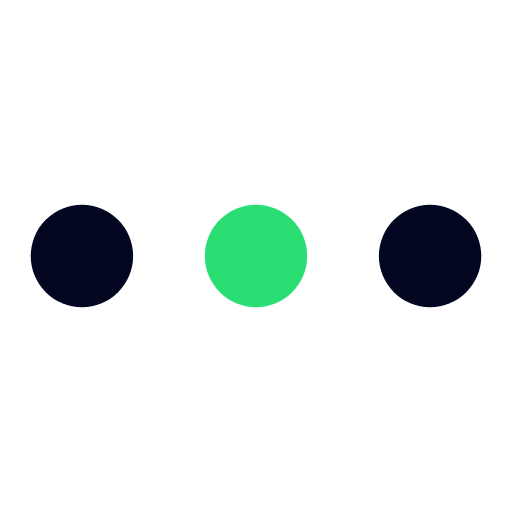
t = 0.00 s
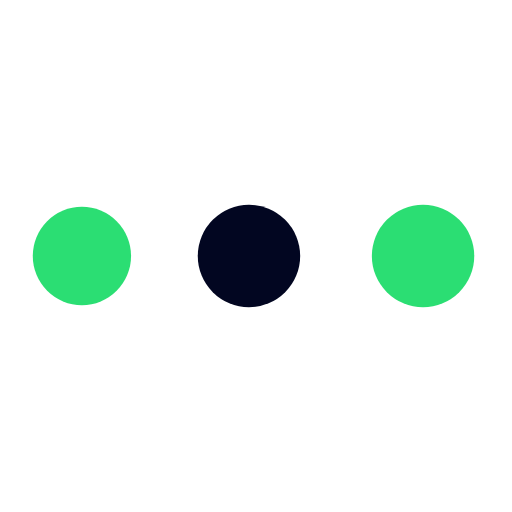
t = 0.31 s
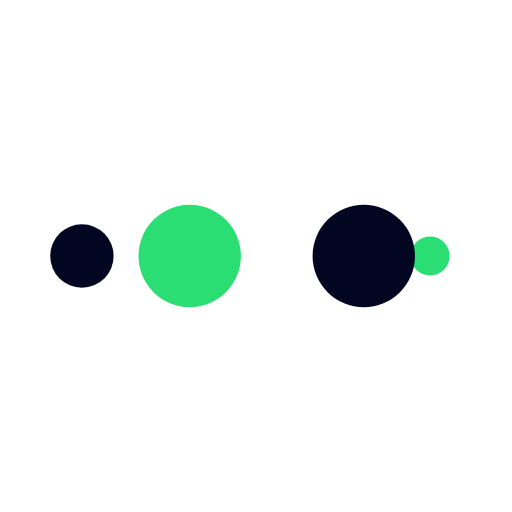
t = 0.51 s
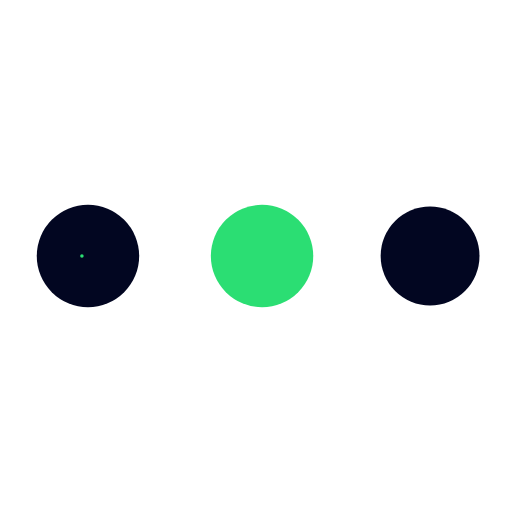
t = 0.82 s
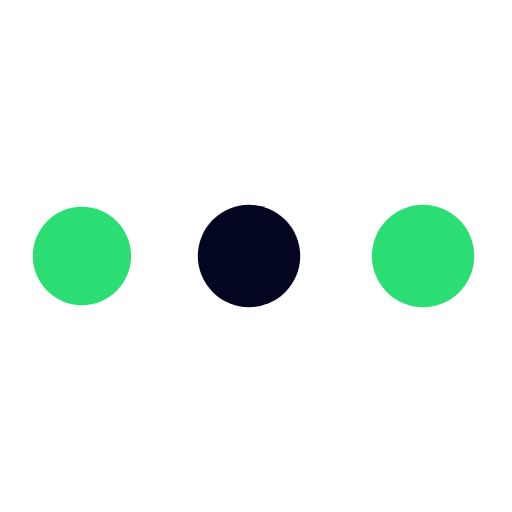
t = 1.13 s
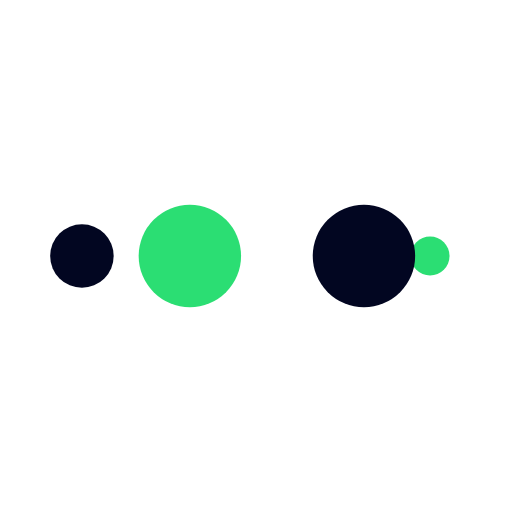
t = 1.33 s

The animated SVG that drew these frames (rendered in a browser with its animation timeline set to each time). Animation: 10 SMIL elements (animate=10); one cycle of 1.64 s, repeats indefinitely.

<?xml version="1.0" encoding="utf-8"?>
<svg xmlns="http://www.w3.org/2000/svg" xmlns:xlink="http://www.w3.org/1999/xlink" style="margin: auto; background: none; display: block; shape-rendering: auto;" width="200px" height="200px" viewBox="0 0 100 100" preserveAspectRatio="xMidYMid">
<circle cx="84" cy="50" r="10" fill="#020621">
    <animate attributeName="r" repeatCount="indefinite" dur="0.4098360655737705s" calcMode="spline" keyTimes="0;1" values="10;0" keySplines="0 0.5 0.5 1" begin="0s"></animate>
    <animate attributeName="fill" repeatCount="indefinite" dur="1.639344262295082s" calcMode="discrete" keyTimes="0;0.25;0.5;0.75;1" values="#020621;#2bde73;#020621;#2bde73;#020621" begin="0s"></animate>
</circle><circle cx="16" cy="50" r="10" fill="#020621">
  <animate attributeName="r" repeatCount="indefinite" dur="1.639344262295082s" calcMode="spline" keyTimes="0;0.25;0.5;0.75;1" values="0;0;10;10;10" keySplines="0 0.5 0.5 1;0 0.5 0.5 1;0 0.5 0.5 1;0 0.5 0.5 1" begin="0s"></animate>
  <animate attributeName="cx" repeatCount="indefinite" dur="1.639344262295082s" calcMode="spline" keyTimes="0;0.25;0.5;0.75;1" values="16;16;16;50;84" keySplines="0 0.5 0.5 1;0 0.5 0.5 1;0 0.5 0.5 1;0 0.5 0.5 1" begin="0s"></animate>
</circle><circle cx="50" cy="50" r="10" fill="#2bde73">
  <animate attributeName="r" repeatCount="indefinite" dur="1.639344262295082s" calcMode="spline" keyTimes="0;0.25;0.5;0.75;1" values="0;0;10;10;10" keySplines="0 0.5 0.5 1;0 0.5 0.5 1;0 0.5 0.5 1;0 0.5 0.5 1" begin="-0.4098360655737705s"></animate>
  <animate attributeName="cx" repeatCount="indefinite" dur="1.639344262295082s" calcMode="spline" keyTimes="0;0.25;0.5;0.75;1" values="16;16;16;50;84" keySplines="0 0.5 0.5 1;0 0.5 0.5 1;0 0.5 0.5 1;0 0.5 0.5 1" begin="-0.4098360655737705s"></animate>
</circle><circle cx="84" cy="50" r="10" fill="#020621">
  <animate attributeName="r" repeatCount="indefinite" dur="1.639344262295082s" calcMode="spline" keyTimes="0;0.25;0.5;0.75;1" values="0;0;10;10;10" keySplines="0 0.5 0.5 1;0 0.5 0.5 1;0 0.5 0.5 1;0 0.5 0.5 1" begin="-0.819672131147541s"></animate>
  <animate attributeName="cx" repeatCount="indefinite" dur="1.639344262295082s" calcMode="spline" keyTimes="0;0.25;0.5;0.75;1" values="16;16;16;50;84" keySplines="0 0.5 0.5 1;0 0.5 0.5 1;0 0.5 0.5 1;0 0.5 0.5 1" begin="-0.819672131147541s"></animate>
</circle><circle cx="16" cy="50" r="10" fill="#2bde73">
  <animate attributeName="r" repeatCount="indefinite" dur="1.639344262295082s" calcMode="spline" keyTimes="0;0.25;0.5;0.75;1" values="0;0;10;10;10" keySplines="0 0.5 0.5 1;0 0.5 0.5 1;0 0.5 0.5 1;0 0.5 0.5 1" begin="-1.2295081967213115s"></animate>
  <animate attributeName="cx" repeatCount="indefinite" dur="1.639344262295082s" calcMode="spline" keyTimes="0;0.25;0.5;0.75;1" values="16;16;16;50;84" keySplines="0 0.5 0.5 1;0 0.5 0.5 1;0 0.5 0.5 1;0 0.5 0.5 1" begin="-1.2295081967213115s"></animate>
</circle>
<!-- [ldio] generated by https://loading.io/ --></svg>